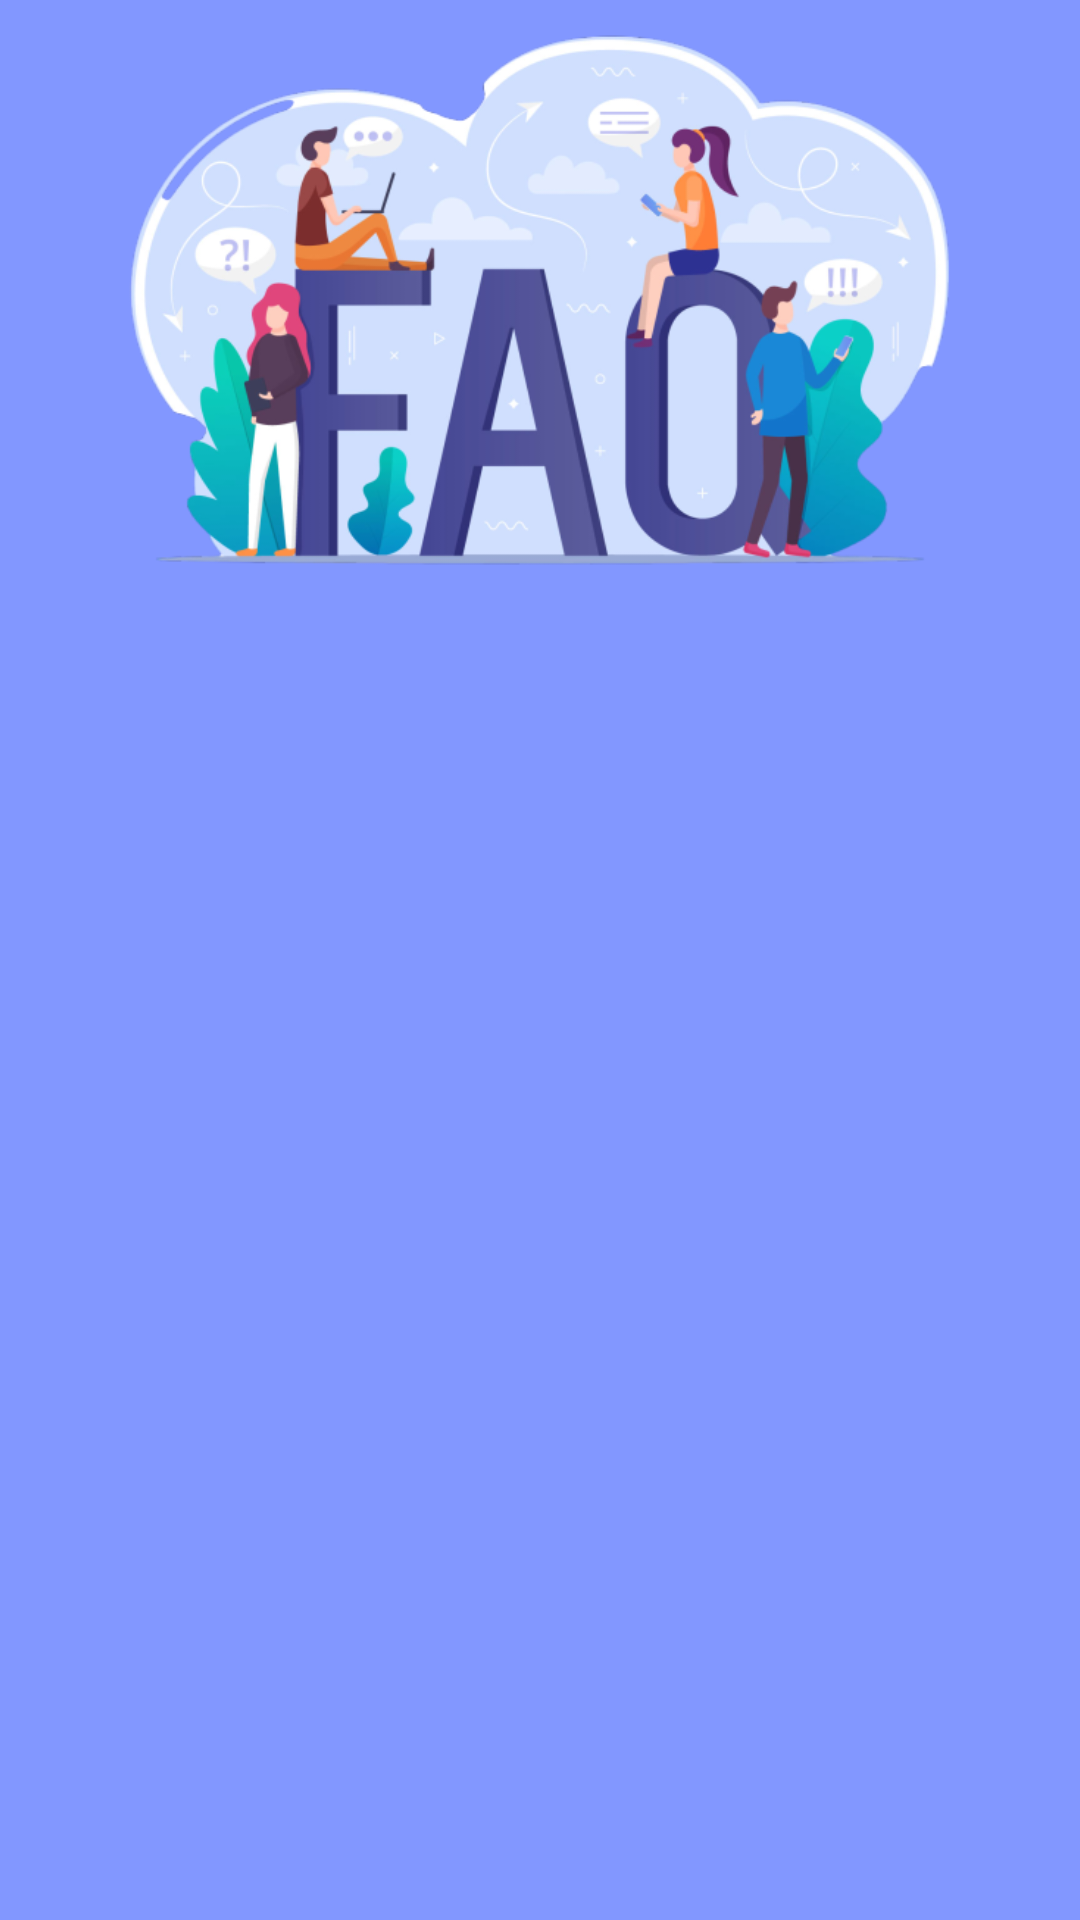

Here is an Android app screen rendered from its layout file. Give the layout XML and the strings, colors and styles it references.
<!-- AndroidManifest.xml: application theme NoActionBar -->
<!-- res/layout/fragment_faq.xml -->
<?xml version="1.0" encoding="utf-8"?>
<FrameLayout xmlns:android="http://schemas.android.com/apk/res/android"
    xmlns:tools="http://schemas.android.com/tools"
    android:layout_width="match_parent"
    android:layout_height="match_parent"
    style="@style/SCREEN"
    tools:context=".ui.profile.faq">

    <RelativeLayout
        android:layout_width="match_parent"
        android:layout_height="match_parent">

        <ImageView
            android:layout_width="match_parent"
            android:id="@+id/faq_image"
            android:src="@drawable/faq"
            android:layout_height="200dp"/>



    <androidx.recyclerview.widget.RecyclerView
        android:id="@+id/recyclerView"
        android:layout_width="match_parent"
        android:layout_height="match_parent"
        android:layout_marginStart="15dp"
        android:layout_marginTop="15dp"
        android:layout_marginEnd="15dp"
        android:layout_below="@id/faq_image"
        android:layout_marginBottom="15dp"
        android:orientation="vertical" />

    </RelativeLayout>

</FrameLayout>
<!-- resources referenced by this layout -->
<resources>
  <!-- drawable faq: png bitmap (drawable, 159884 bytes) -->
  <style name="SCREEN">
          <item name="android:background">@color/primary_color</item>
      </style>
  <style name="NoActionBar" parent="Theme.Material3.Light.NoActionBar">
          <item name="android:windowNoTitle">true</item>
          <item name="android:windowActionBar">false</item>
          <item name="android:windowFullscreen">true</item>
          <item name="android:windowContentOverlay">@null</item>
      </style>
  <color name="primary_color">#8297FF</color>
</resources>
